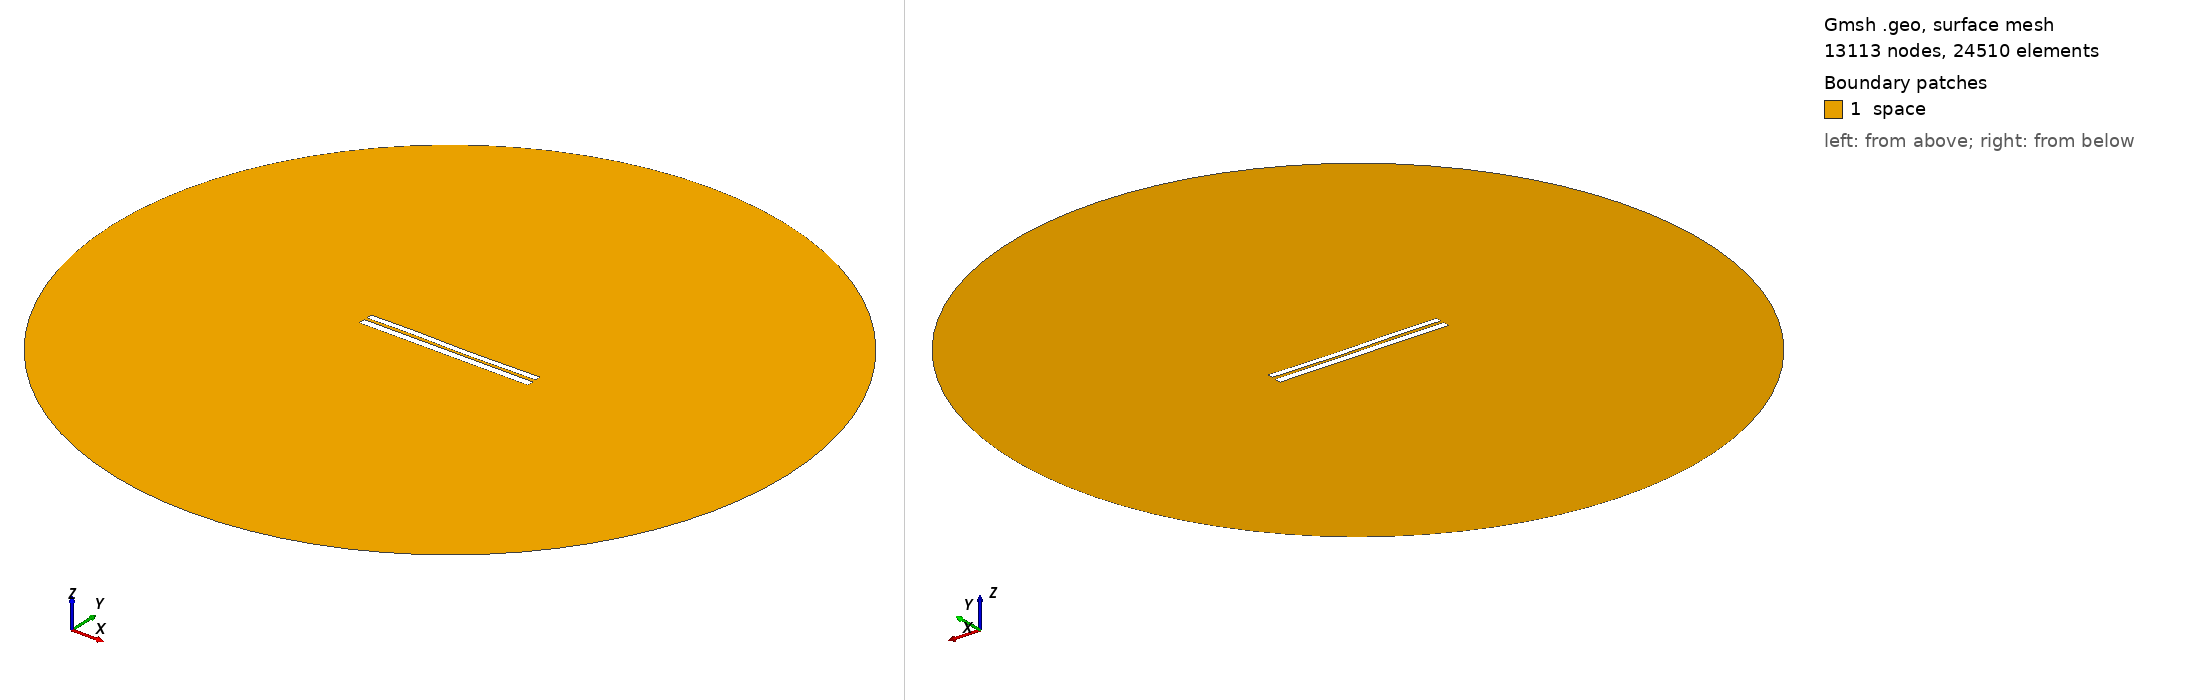

Gmsh geometry script, surface-meshed: 13113 nodes, 24510 surface elements. Boundary patches (legend numbers): 1 space. Left view from above one corner, right view from below the opposite corner. Legend entries are the model's physical surfaces. The drawing asked Gmsh for element sizes between 1% and 20% of the model's largest extent; the script's own settings can give other sizes.

=== 6549.geo (drawn) ===
//---------------------------------------
// Geometry kernel
//---------------------------------------

SetFactory("OpenCASCADE");



//---------------------------------------
// Parameters of the geometry
//---------------------------------------

// Overetch of the upper plate
overetch = 0.25;

// Distance between the plates
distance = 1.5;

// Discretization over the x axis (for the deformation)
nx = 50; 

// Length of the plate
L = 100 - overetch; 

// Number of modes
n = 4; 

// 1st mode coefficient
coeff(1) = 0.0;
beta(1) = 0.596864 * 3.1415926535 / L;

// 2nd mode coefficient
coeff(2) = -0.075;
beta(2) = 1.49418 * 3.1415926535 / L;

// 3rd mode coefficient
coeff(3) = 0.15;
beta(3) = 2.50025 * 3.1415926535 / L;

// 4th mode coefficient
coeff(4) = 0.07499999999999998;
beta(4) = 3.49999 * 3.1415926535 / L;



//---------------------------------------
// Upper plate (deformed rectangle)
//---------------------------------------

// Coordiantes of the upper plate
xmin = -50;
xmax = 50 - overetch;

// Height of the upper plate
yheight = 4 - 2 * overetch;

// Indexes of the points
UpperID[] = {};
LowerID[] = {};
LeftID[] = {};
RightID[] = {};

// Point index
p = 1;

// Horizontal edges
For i In {1:nx}
    x = xmin + (i-1)*(xmax - xmin)/(nx-1);

    y_bottom = distance / 2 + overetch;
    For j In {1:n}
        C = (Cosh(beta(j)*L) + Cos(beta(j)*L)) / (Sinh(beta(j)*L) + Sin(beta(j)*L));
        y_bottom  = y_bottom + coeff(j) * (Cosh(beta(j)*(x+50)) - Cos(beta(j)*(x+50)) - C * (Sinh(beta(j)*(x+50)) - Sin(beta(j)*(x+50))));
    EndFor

    y_top = y_bottom + yheight;

    Point(p) = {x, y_top, 0, 1.0};
    UpperID[i] = p;
    p = p + 1;

    Point(p) = {x, y_bottom, 0, 1.0};
    LowerID[i] = p;
    p = p + 1;
EndFor

// Create point lists
UpperPts[] = {}; LowerPts[] = {};
For i In {1:nx}
  UpperPts[] += {UpperID[i]};
  LowerPts[] += {LowerID[i]};
EndFor

// Build splines
Spline(1) = {UpperPts[]};
Spline(2) = {LowerPts[]};
Line(3) = {LowerPts[nx-1], UpperPts[nx-1]};
Line(4) = {LowerPts[0], UpperPts[0]};

// Build the plane surface
Curve Loop(1) = {2, 3, -1, -4};
Plane Surface(1) = {1};



//---------------------------------------
// Lower plate (rectangle)
//---------------------------------------

// Vertices
Point(1001) = {-50, -1, 0, 1.0};
Point(1002) = { 50, -1, 0, 1.0};
Point(1003) = { 50,  -5, 0, 1.0};
Point(1004) = {-50,  -5, 0, 1.0};

// Edges
Line(5) = {1001, 1002};
Line(6) = {1002, 1003};
Line(7) = {1003, 1004};
Line(8) = {1004, 1001};

// Plane surface
Line Loop(2) = {5, 6, 7, 8};
Plane Surface(2) = {2}; 



//---------------------------------------
// Outer (fictious) boundary
//---------------------------------------

// Points
Point(1005) = {0, 0, 0};       // Center
Point(1006) = {200, 0, 0};     // Start point
Point(1007) = {0, 200, 0};     // 90 degrees
Point(1008) = {-200, 0, 0};    // 180 degrees
Point(1009) = {0, -200, 0};    // 270 degrees

// Circle arcs (each needs start, center, end)
Circle(9) = {1006, 1005, 1007};
Circle(10) = {1007, 1005, 1008};
Circle(11) = {1008, 1005, 1009};
Circle(12) = {1009, 1005, 1006};

// Plane surface for the entire domain
Curve Loop(3) = {9, 10, 11, 12};
Surface(3) = {3};

// Subtract the plates from the whole domain to obtain the actual domain where we want to solve the equations
BooleanDifference{ Surface{3}; Delete; }{ Surface{1}; Surface{2}; Delete; }




//---------------------------------------
// Transfinite Lines/Curves
//---------------------------------------

// Set the number of points on the boundaries
r = 7;

// Plates
Transfinite Curve {1, 2} = 50*r Using Progression 1;
Transfinite Curve {3, 4} = 2*r Using Progression 1;
Transfinite Line {5, 7} = 50*r Using Progression 1;
Transfinite Line {6, 8} = 2*r Using Progression 1;

// Outer boundary
Transfinite Line {9, 10, 11, 12} = 20 Using Progression 1;



//---------------------------------------
// Physical groups
//---------------------------------------                

// Physical curves (boundaries)
Physical Line("force_segment", 10) = {2};
Physical Line("upper_plate", 11) = {1, 3, 4};
Physical Line("lower_plate", 12) = {5, 6, 7, 8};
Physical Line("boundary", 20) = {9, 10, 11, 12};

// Physical Surfaces
Physical Surface("space", 30) = {3};



//---------------------------------------
// 6. Generate the Mesh
//---------------------------------------

// 2D mesh generation
Mesh 2;
